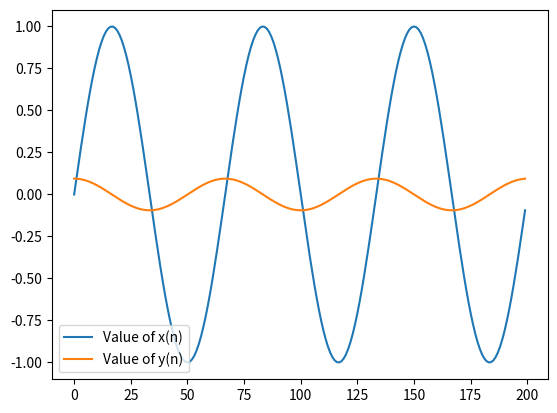

This chart was generated by the following Python code:
import numpy as np
import matplotlib.pyplot as plt 
import math
def MP5x(A):
    return math.sin((3*math.pi*A) / 100)

def MP5y(A):
    if A==0:
        return -1.5*MP5x(A) + 2*MP5x(A+1) - 0.5*MP5x(A+2)
    elif A>0 and A<=198:
        return 0.5*MP5x(A+1) - 0.5*MP5x(A-1)
    elif A==199:
        return 1.5*MP5x(A) - 2*MP5x(A-1) + 0.5*MP5x(A-2)

A_val = list(range(200))
x_val = [MP5x(A) for A in A_val]
y_val = [MP5y(A) for A in A_val]

plt.plot(A_val, x_val, label = 'Value of x(n)')
plt.plot(A_val, y_val, label = 'Value of y(n)')
plt.legend()
plt.show()